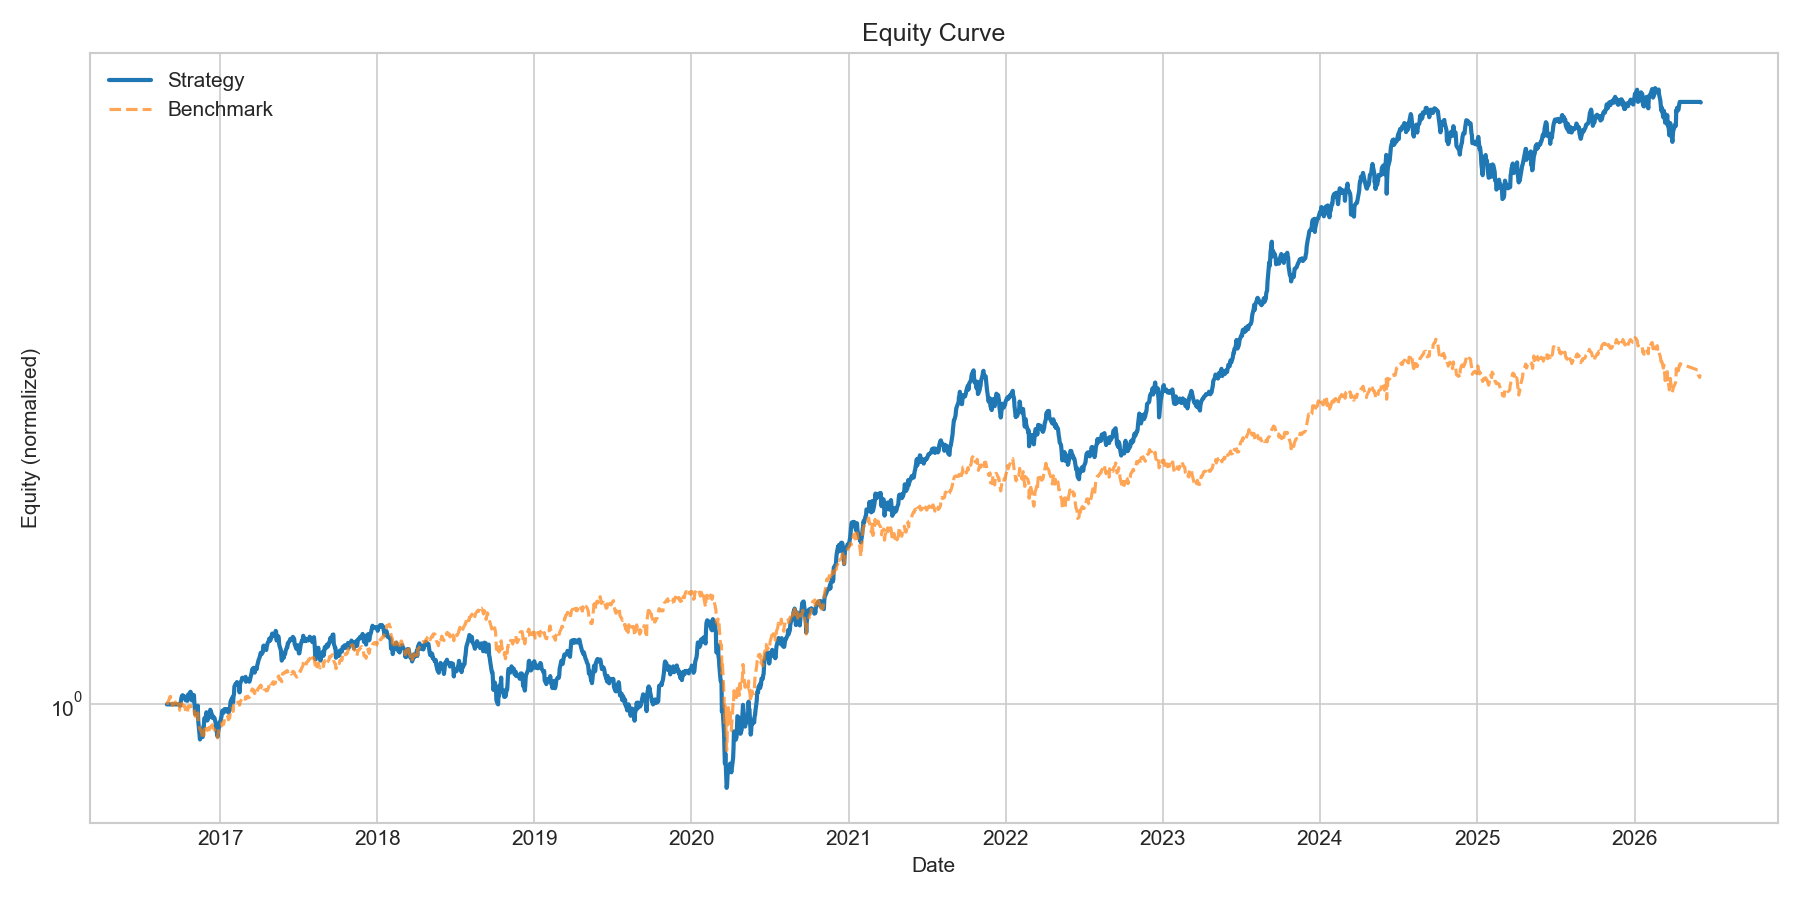

The data file committed next to this chart (first rows):
date, equity
2016-08-30, 1.0
2016-08-31, 1.0
2016-09-01, 1.0
2016-09-02, 1.0
2016-09-06, 1.0
2016-09-07, 1.0
2016-09-08, 1.0
2016-09-09, 1.0
2016-09-12, 1.0
2016-09-14, 1.0
2016-09-15, 1.0
2016-09-16, 1.0
2016-09-19, 1.0
2016-09-20, 1.0
2016-09-21, 1.0
2016-09-22, 1.0
2016-09-23, 1.0
2016-09-26, 1.0
2016-09-27, 1.0
2016-09-28, 1.0
2016-09-29, 1.0
2016-09-30, 0.9958
2016-10-03, 1.02
2016-10-04, 1.025
2016-10-05, 1.027
2016-10-06, 1.024
2016-10-07, 1.027
2016-10-10, 1.023
2016-10-13, 1.012
2016-10-14, 1.02
2016-10-17, 1.011
2016-10-18, 1.029
2016-10-19, 1.026
2016-10-20, 1.028
2016-10-21, 1.032
2016-10-24, 1.039
2016-10-25, 1.036
2016-10-26, 1.023
2016-10-27, 1.012
2016-10-28, 1.029
2016-11-01, 1.028
2016-11-02, 1.006
2016-11-03, 0.9904
2016-11-04, 0.9707
2016-11-07, 0.9812
2016-11-08, 0.9808
2016-11-09, 0.9735
2016-11-10, 0.9962
2016-11-11, 0.9512
2016-11-15, 0.9
2016-11-16, 0.9155
2016-11-17, 0.9128
2016-11-18, 0.9285
2016-11-21, 0.9063
2016-11-22, 0.9228
2016-11-23, 0.9355
2016-11-24, 0.9363
2016-11-25, 0.9586
2016-11-28, 0.962
2016-11-29, 0.9667
... 2,326 more rows
